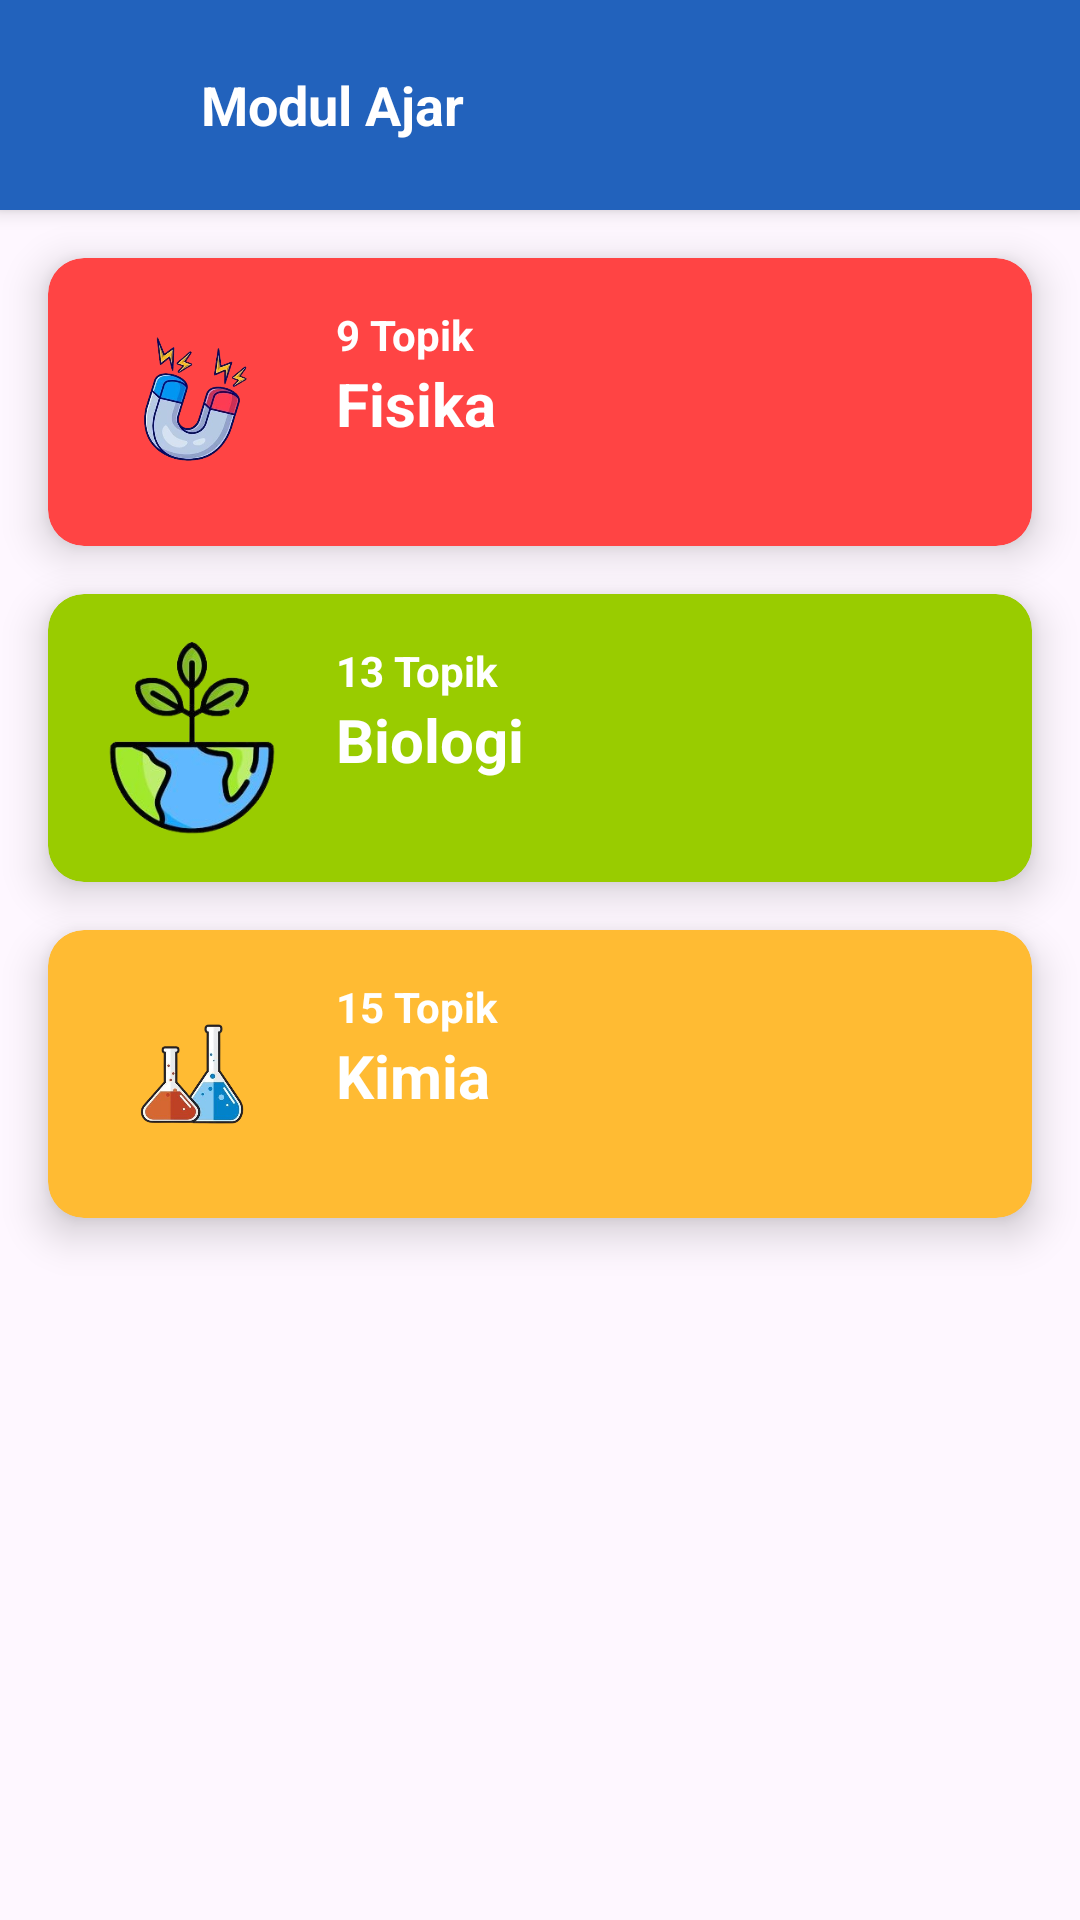

Reconstruct the res/layout file that produces this screen, plus the resources it refers to.
<!-- AndroidManifest.xml: application theme Theme.Edu_App -->
<!-- res/layout/activity_feature3.xml -->
<?xml version="1.0" encoding="utf-8"?>
<androidx.constraintlayout.widget.ConstraintLayout
    xmlns:android="http://schemas.android.com/apk/res/android"
    xmlns:app="http://schemas.android.com/apk/res-auto"
    xmlns:tools="http://schemas.android.com/tools"
    android:layout_width="match_parent"
    android:layout_height="match_parent"
    tools:context=".Feature3Activity">

    <androidx.cardview.widget.CardView
        android:id="@+id/cardToolbar"
        android:layout_width="match_parent"
        android:layout_height="70dp"
        android:backgroundTint="#2262BC"
        app:cardElevation="4dp"
        app:cardCornerRadius="0dp"
        app:layout_constraintTop_toTopOf="parent">
        <LinearLayout
            android:layout_width="match_parent"
            android:layout_height="match_parent"
            android:orientation="horizontal"
            android:gravity="center_vertical">
            <ImageView
                android:id="@+id/backButton"
                android:layout_width="35dp"
                android:layout_height="35dp"
                android:layout_marginStart="16dp"
                android:src="@drawable/ic_back" />
            <TextView
                android:layout_width="wrap_content"
                android:layout_height="wrap_content"
                android:layout_marginStart="16dp"
                android:text="Modul Ajar"
                android:textColor="#FFFFFF"
                android:textSize="18sp"
                android:textStyle="bold" />
        </LinearLayout>
    </androidx.cardview.widget.CardView>

    <androidx.cardview.widget.CardView
        android:id="@+id/cardFisika"
        android:layout_width="match_parent"
        android:layout_height="wrap_content"
        android:layout_margin="16dp"
        app:cardCornerRadius="12dp"
        app:cardElevation="8dp"
        app:layout_constraintTop_toBottomOf="@id/cardToolbar"
        app:layout_constraintStart_toStartOf="parent"
        app:layout_constraintEnd_toEndOf="parent"
        android:backgroundTint="@android:color/holo_red_light">

        <LinearLayout
            android:layout_width="match_parent"
            android:layout_height="wrap_content"
            android:padding="16dp"
            android:orientation="horizontal">
            <ImageView
                android:id="@+id/iconFisika"
                android:layout_width="64dp"
                android:layout_height="64dp"
                android:src="@drawable/ic_fisika"
                android:contentDescription="Ikon Fisika" />
            <LinearLayout
                android:layout_width="0dp"
                android:layout_height="match_parent"
                android:layout_marginStart="16dp"
                android:orientation="vertical"
                android:layout_weight="1">
                <TextView
                    android:id="@+id/tvTopikFisika"
                    android:layout_width="wrap_content"
                    android:layout_height="wrap_content"
                    android:text="9 Topik"
                    android:textSize="14sp"
                    android:textStyle="bold"
                    android:textColor="@android:color/white" />
                <TextView
                    android:id="@+id/tvNamaFisika"
                    android:layout_width="wrap_content"
                    android:layout_height="wrap_content"
                    android:text="Fisika"
                    android:textSize="20sp"
                    android:textStyle="bold"
                    android:textColor="@android:color/white" />
            </LinearLayout>
        </LinearLayout>
    </androidx.cardview.widget.CardView>

    <androidx.cardview.widget.CardView
        android:id="@+id/cardBiologi"
        android:layout_width="match_parent"
        android:layout_height="wrap_content"
        android:layout_margin="16dp"
        app:cardCornerRadius="12dp"
        app:cardElevation="8dp"
        app:layout_constraintTop_toBottomOf="@id/cardFisika"
        app:layout_constraintStart_toStartOf="parent"
        app:layout_constraintEnd_toEndOf="parent"
        android:backgroundTint="@android:color/holo_green_light">

        <LinearLayout
            android:layout_width="match_parent"
            android:layout_height="wrap_content"
            android:padding="16dp"
            android:orientation="horizontal">
            <ImageView
                android:id="@+id/iconBiologi"
                android:layout_width="64dp"
                android:layout_height="64dp"
                android:src="@drawable/ic_biologi"
                android:contentDescription="Ikon Biologi" />
            <LinearLayout
                android:layout_width="0dp"
                android:layout_height="match_parent"
                android:layout_marginStart="16dp"
                android:orientation="vertical"
                android:layout_weight="1">
                <TextView
                    android:id="@+id/tvTopikBiologi"
                    android:layout_width="wrap_content"
                    android:layout_height="wrap_content"
                    android:text="13 Topik"
                    android:textSize="14sp"
                    android:textStyle="bold"
                    android:textColor="@android:color/white" />
                <TextView
                    android:id="@+id/tvNamaBiologi"
                    android:layout_width="wrap_content"
                    android:layout_height="wrap_content"
                    android:text="Biologi"
                    android:textSize="20sp"
                    android:textStyle="bold"
                    android:textColor="@android:color/white" />
            </LinearLayout>
        </LinearLayout>
    </androidx.cardview.widget.CardView>

    <androidx.cardview.widget.CardView
        android:id="@+id/cardMatematika"
        android:layout_width="match_parent"
        android:layout_height="wrap_content"
        android:layout_margin="16dp"
        app:cardCornerRadius="12dp"
        app:cardElevation="8dp"
        app:layout_constraintTop_toBottomOf="@id/cardBiologi"
        app:layout_constraintStart_toStartOf="parent"
        app:layout_constraintEnd_toEndOf="parent"
        android:backgroundTint="@android:color/holo_orange_light">

        <LinearLayout
            android:layout_width="match_parent"
            android:layout_height="wrap_content"
            android:padding="16dp"
            android:orientation="horizontal">
            <ImageView
                android:id="@+id/iconKimia"
                android:layout_width="64dp"
                android:layout_height="64dp"
                android:src="@drawable/ic_kimia"
                android:contentDescription="Ikon Kimia" />
            <LinearLayout
                android:layout_width="0dp"
                android:layout_height="match_parent"
                android:layout_marginStart="16dp"
                android:orientation="vertical"
                android:layout_weight="1">
                <TextView
                    android:id="@+id/tvTopikKimia"
                    android:layout_width="wrap_content"
                    android:layout_height="wrap_content"
                    android:text="15 Topik"
                    android:textSize="14sp"
                    android:textStyle="bold"
                    android:textColor="@android:color/white" />
                <TextView
                    android:id="@+id/tvNamaKimia"
                    android:layout_width="wrap_content"
                    android:layout_height="wrap_content"
                    android:text="Kimia"
                    android:textSize="20sp"
                    android:textStyle="bold"
                    android:textColor="@android:color/white" />
            </LinearLayout>
        </LinearLayout>
    </androidx.cardview.widget.CardView>

</androidx.constraintlayout.widget.ConstraintLayout>
<!-- resources referenced by this layout -->
<resources>
  <!-- drawable ic_biologi: png bitmap (drawable, 53931 bytes) -->
  <!-- drawable ic_fisika: png bitmap (drawable, 103887 bytes) -->
  <!-- drawable ic_kimia: png bitmap (drawable, 67827 bytes) -->
  <style name="Theme.Edu_App" parent="Base.Theme.Edu_App" />
  <style name="Base.Theme.Edu_App" parent="Theme.Material3.Light.NoActionBar">
          
          <item name="colorPrimary">@color/primary</item>
  
      </style>
  <color name="primary">#00CFCF</color>
</resources>
